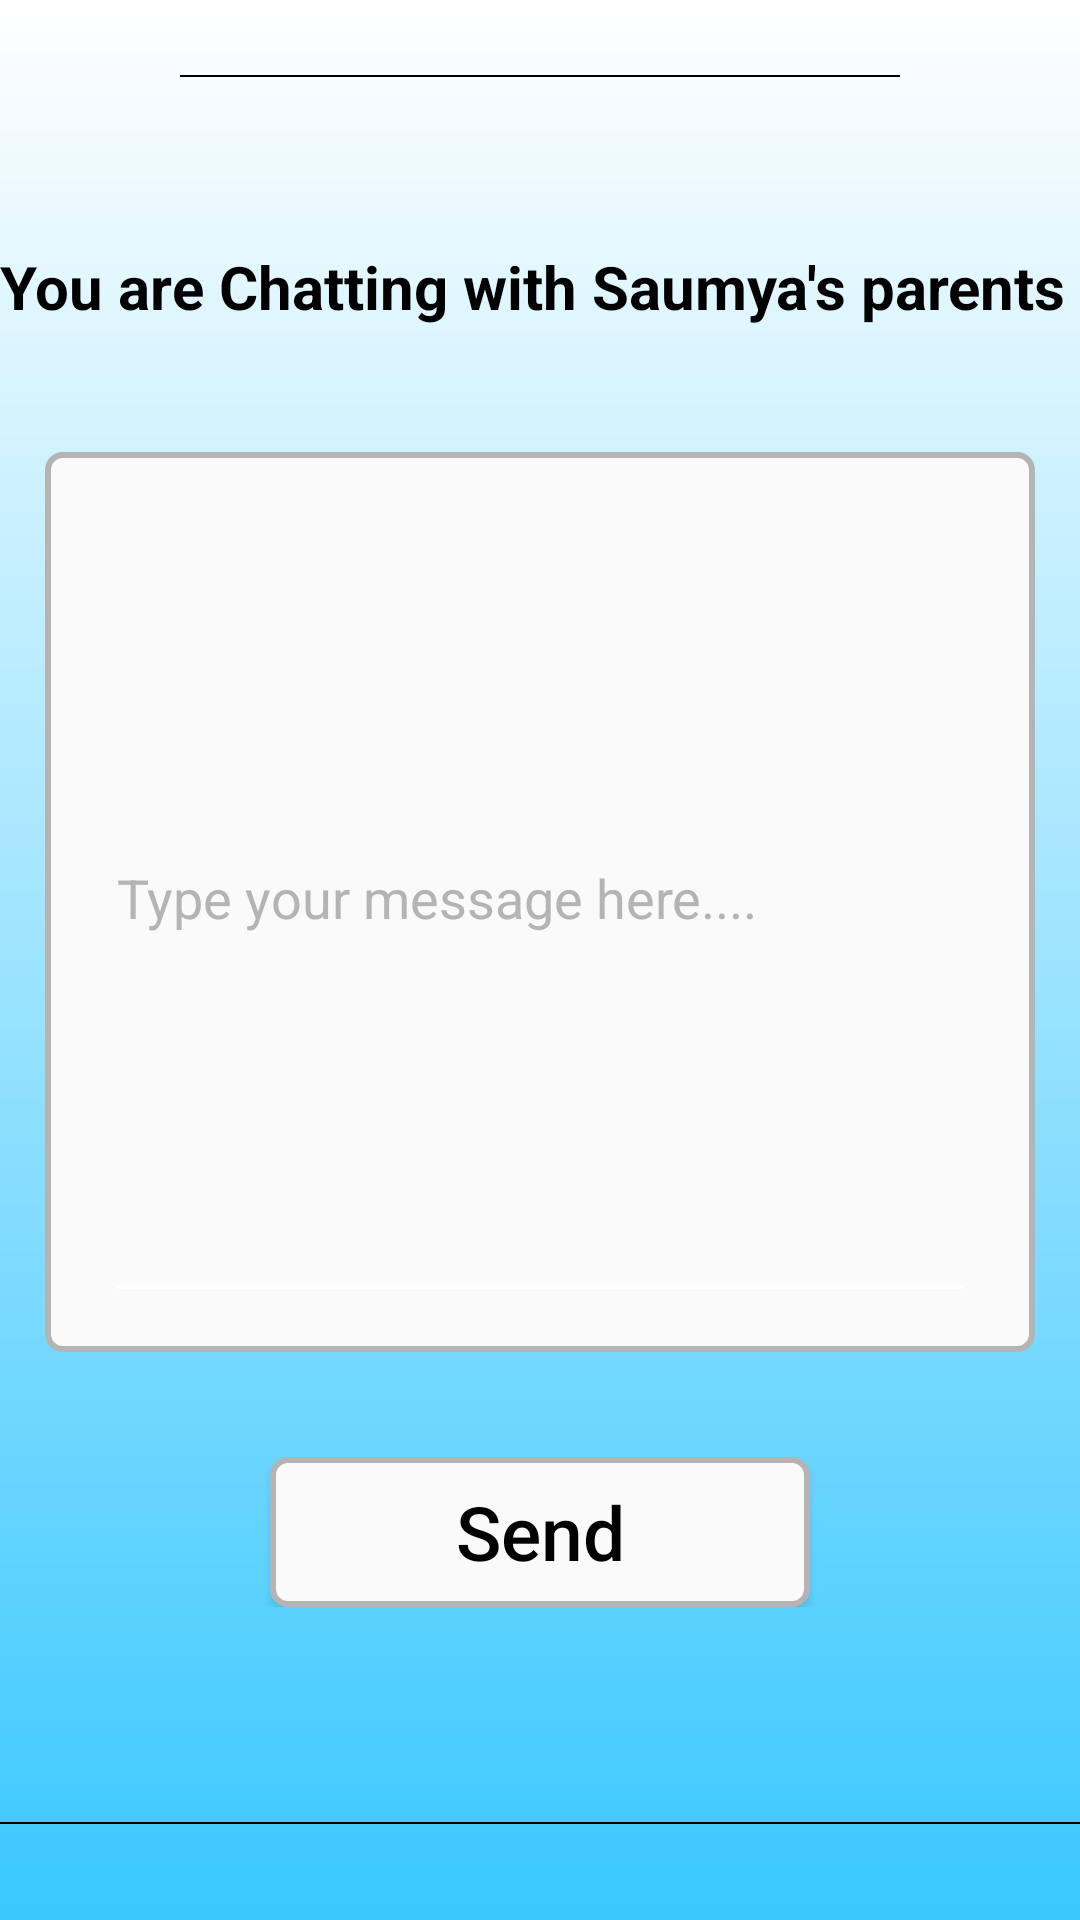

Layout XML and referenced resources for this Android screen:
<!-- AndroidManifest.xml: application theme AppTheme -->
<!-- res/layout/activity_chat.xml -->
<?xml version="1.0" encoding="utf-8"?>
<RelativeLayout xmlns:android="http://schemas.android.com/apk/res/android"
    xmlns:tools="http://schemas.android.com/tools"
    android:layout_width="match_parent"
    android:layout_height="match_parent"
    android:orientation="vertical"
    android:background="@drawable/bggrd"
    android:id="@+id/main">

    <RelativeLayout
        android:layout_width="match_parent"
        android:layout_height="match_parent"

        >

        <RelativeLayout
            android:layout_width="wrap_content"
            android:layout_height="wrap_content"
            android:id="@+id/topR"
            android:layout_alignParentStart="true"
            android:layout_alignParentLeft="true">

            <View
                android:layout_width="match_parent"
                android:layout_height="0.5dp"
                android:id="@+id/tvRating"
                android:layout_alignParentStart="true"
                android:layout_marginStart="60dp"
                android:layout_marginEnd="60dp"
                android:layout_marginTop="25dp"
                android:background="@color/black"
                android:layout_alignParentLeft="true" />

        </RelativeLayout>


        <ScrollView
            android:layout_width="match_parent"
            android:id="@+id/s1"
            android:paddingBottom="30dp"
            android:layout_below="@+id/topR"
            android:layout_height="wrap_content"
            >

            <LinearLayout
                android:id="@+id/l2"
                android:layout_width="match_parent"
                android:layout_height="wrap_content"

                android:orientation="vertical"
                android:layout_marginTop="50dp">
                <RelativeLayout
                    android:layout_width="match_parent"
                    android:layout_height="40dp"
                    android:id="@+id/appR"
                    >

                    <RelativeLayout
                        android:layout_width="wrap_content"
                        android:layout_height="wrap_content"
                        android:layout_centerInParent="true"

                        >

                        <TextView
                            android:id="@+id/tvTop"
                            android:layout_width="wrap_content"
                            android:layout_height="wrap_content"
                            android:text="You are Chatting with Saumya's parents "
                            android:textColor="@color/black"
                            android:textSize="20sp"
                            android:textStyle="bold" />
                    </RelativeLayout>

                </RelativeLayout>






                <RelativeLayout
                    android:layout_width="330dp"
                    android:layout_height="300dp"
                    android:layout_marginTop="35dp"
                    android:layout_gravity="center_horizontal"
                    android:background="@drawable/logobg">

                    <EditText
                        android:id="@+id/etMssg"
                        android:layout_width="290dp"
                        android:layout_height="280dp"
                        android:layout_marginTop="7dp"
                        android:textColor="@color/black"
                        android:layout_centerHorizontal="true"
                        android:textColorHint="@color/textColor"
                        android:backgroundTint="@color/white"
                        android:hint="Type your message here...."
                        android:inputType="textEmailAddress" />
                </RelativeLayout>
                <Button
                    android:id="@+id/btnSend"
                    android:layout_width="180dp"
                    android:layout_height="50dp"
                    android:layout_marginTop="35dp"
                    android:background="@drawable/logobg"
                    android:layout_gravity="center_horizontal"
                    android:text="Send"
                    android:textAllCaps="false"
                    android:textColor="@color/black"
                    android:textSize="25sp" />

            </LinearLayout>

        </ScrollView>

        <RelativeLayout
            android:id="@+id/l3"
            android:layout_width="match_parent"
            android:layout_below="@+id/s1"
            android:layout_height="wrap_content"
            android:layout_alignParentBottom="true"
            android:layout_marginBottom="8dp"


            >




            <View
                android:layout_width="match_parent"
                android:layout_height="0.5dp"
                android:id="@+id/v1"
                android:layout_marginBottom="5dp"
                android:layout_above="@+id/qt"
                android:background="@color/black" />

            <TextView
                android:layout_width="wrap_content"
                android:layout_height="wrap_content"
                android:layout_alignParentBottom="true"
                android:id="@+id/qt"
                android:textColor="@color/black"

                android:layout_centerHorizontal="true"
                android:text=""

                />

        </RelativeLayout>


    </RelativeLayout>

</RelativeLayout>
<!-- resources referenced by this layout -->
<resources>
  <color name="black">#000000</color>
  <color name="textColor">#b4b4b4</color>
  <color name="white">#FFFFFF</color>
  <!-- drawable bggrd (drawable-v24) -->
  <shape android:shape="rectangle"
      xmlns:android="http://schemas.android.com/apk/res/android" >
      <gradient
        android:startColor="@color/white"
          android:endColor="#3ac8ff"
          android:angle="270"
          />
  
  
  
  
  
  </shape>
  <!-- drawable logobg (drawable-v24) -->
  <shape android:shape="rectangle"
      xmlns:android="http://schemas.android.com/apk/res/android" >
      <solid
          android:color="#fafafa"
          />
  
      <corners
          android:bottomLeftRadius="5dp"
          android:bottomRightRadius="5dp"
          android:topLeftRadius="5dp"
          android:topRightRadius="5dp"/>
      <stroke android:color="@color/textColor"
          android:width="2dp"></stroke>
  
  
  
  </shape>
  <style name="AppTheme" parent="Theme.AppCompat.Light.DarkActionBar">
          
          <item name="colorPrimary">@color/colorPurple</item>
          <item name="colorPrimaryDark">@color/colorPurpleT</item>
          <item name="colorAccent">@color/colorPurple</item>
      </style>
  <color name="colorPurple">#A130FF</color>
  <color name="colorPurpleT">#64a130ff</color>
</resources>
